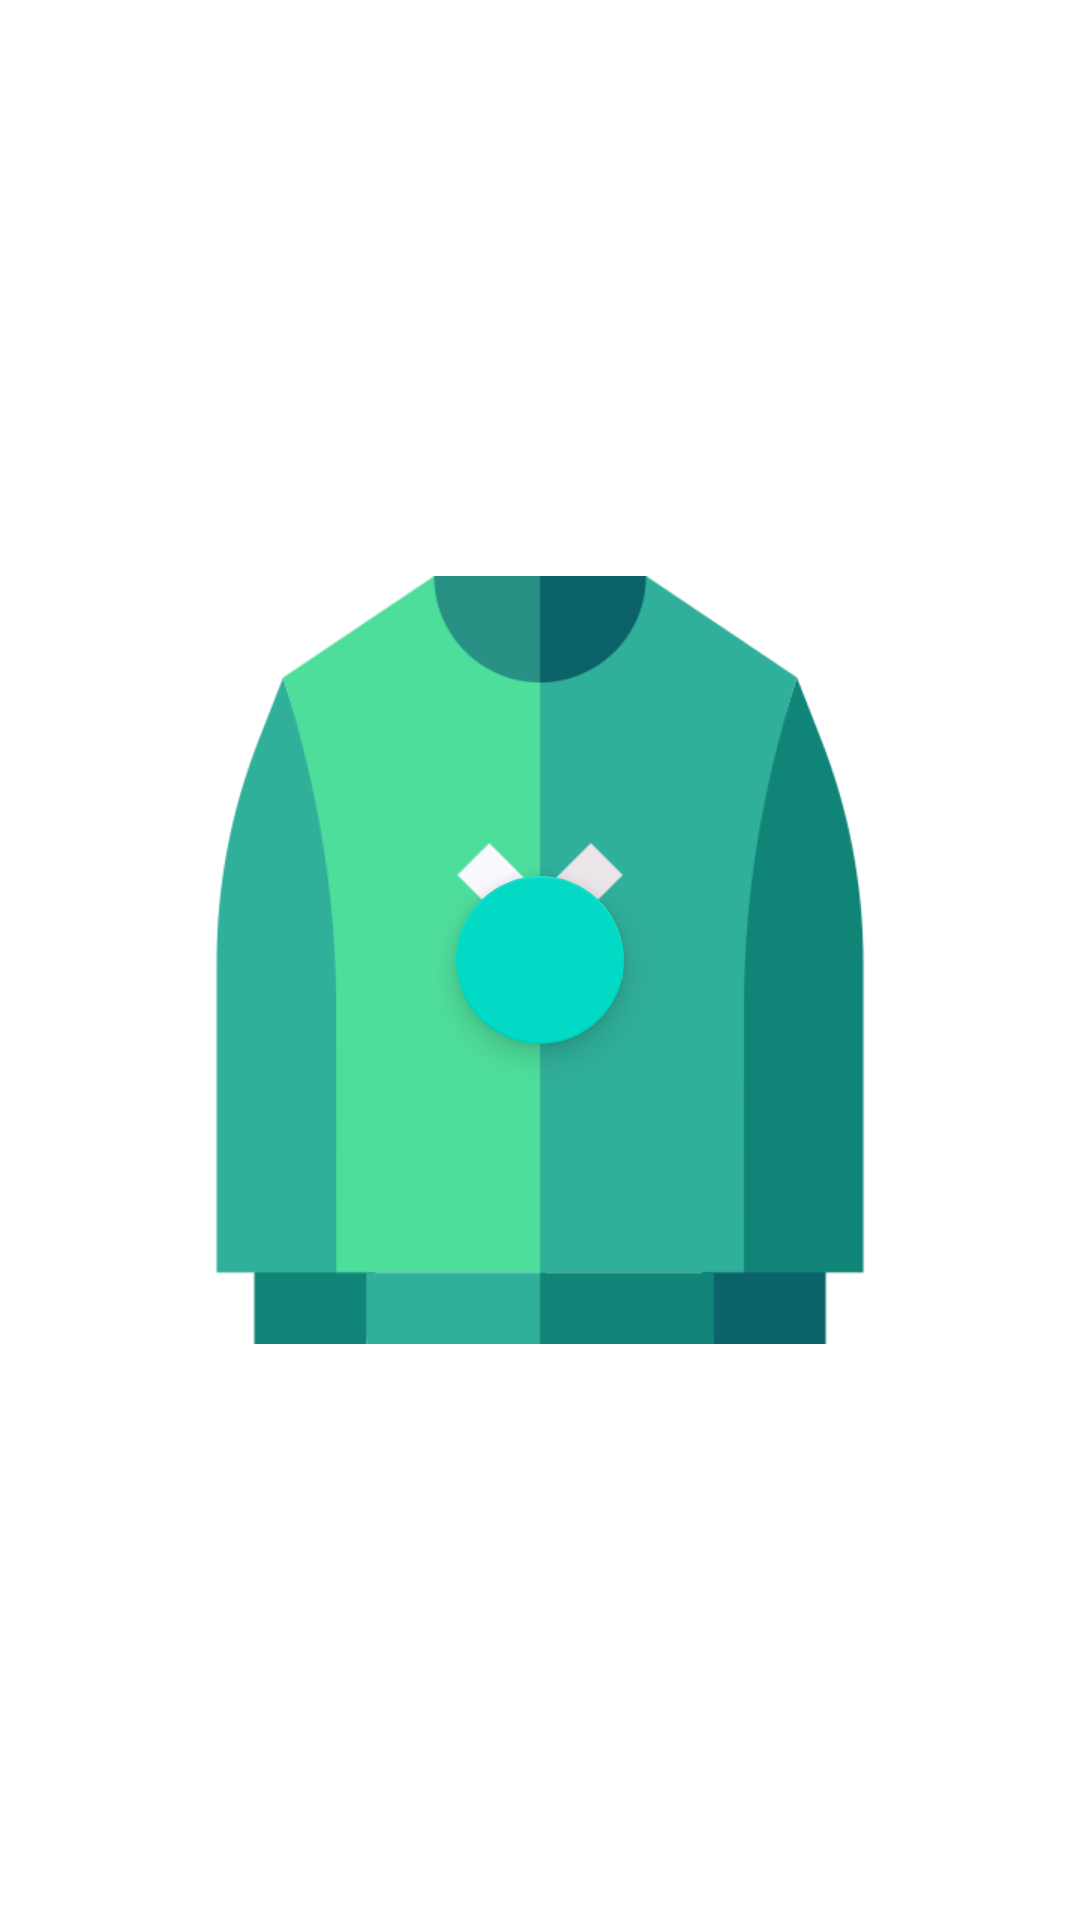

Produce the Android XML layout that renders to this screen, including the resource entries it uses.
<!-- AndroidManifest.xml: activity theme SplashTheme -->
<!-- res/layout/activity_auth.xml -->
<?xml version="1.0" encoding="utf-8"?>
<androidx.constraintlayout.widget.ConstraintLayout xmlns:android="http://schemas.android.com/apk/res/android"
    xmlns:app="http://schemas.android.com/apk/res-auto"
    xmlns:tools="http://schemas.android.com/tools"
    android:layout_width="match_parent"
    android:layout_height="match_parent"
    tools:context=".AuthActivity">

    <com.google.android.material.floatingactionbutton.FloatingActionButton
        android:id="@+id/googleButton"
        android:layout_width="wrap_content"
        android:layout_height="wrap_content"
        android:clickable="true"
        app:layout_constraintBottom_toBottomOf="parent"
        app:layout_constraintEnd_toEndOf="parent"
        app:layout_constraintHorizontal_bias="0.5"
        app:layout_constraintStart_toStartOf="parent"
        app:layout_constraintTop_toTopOf="parent"
        app:srcCompat="@drawable/ic_google"
        android:contentDescription="@string/todo" />
</androidx.constraintlayout.widget.ConstraintLayout>
<!-- resources referenced by this layout -->
<resources>
  <style name="SplashTheme" parent="Theme.Dresser">
          <item name="android:windowBackground">@drawable/splashscreen</item>
      </style>
  <style name="Theme.Dresser" parent="Theme.MaterialComponents.DayNight.DarkActionBar">
          
          <item name="colorPrimary">@color/cyan</item>
          <item name="colorPrimaryVariant">@color/teal</item>
          <item name="colorOnPrimary">@color/white</item>
          
          <item name="colorSecondary">@color/teal_200</item>
          <item name="colorSecondaryVariant">@color/teal_700</item>
          <item name="colorOnSecondary">@color/white</item>
          
          <item name="android:statusBarColor" tools:targetApi="l">?attr/colorPrimaryVariant</item>
          
  
  
      </style>
  <!-- drawable splashscreen (drawable) -->
  <?xml version="1.0" encoding="utf-8"?>
  <layer-list xmlns:android="http://schemas.android.com/apk/res/android">
      <item android:drawable="@color/white"/>
      <item>
          <bitmap android:src="@mipmap/sweater_ss"
              android:gravity="center"/>
      </item>
  </layer-list>
  <color name="cyan">#009688</color>
  <color name="teal">#00796B</color>
  <color name="white">#FFFFFFFF</color>
  <color name="teal_200">#FF03DAC5</color>
  <color name="teal_700">#FF018786</color>
</resources>
